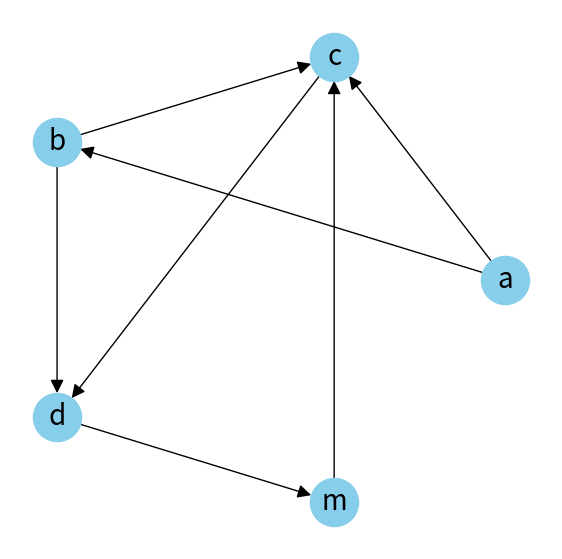

The script that saved this image:
from collections import deque
import heapq
import numpy as np
import matplotlib.pyplot as plt
import networkx as nx

class Directed_Graph:
    def __init__(self, edges = []):
        self.edges = edges
        self.vertexes = []
        
        for edge in edges:
            self.vertexes.extend([edge[0], edge[1]])
        self.vertexes = list(set(self.vertexes))
            
        self.adjacency = {c:[] for c in self.vertexes}
        for start, end in self.edges:
            self.adjacency[start].append(end)
            
       
    def prepare(self):
        self.globalVisited = set()
        self.pathVisited = set()
        self.result = []
        self.max_depth = float('inf')
        
    def analize(self):
        print(self.result)
        
    def plot_graph(self, layout = 'c'):
        graph = nx.DiGraph(self.adjacency)
        fig, ax = plt.subplots(figsize=(7, 7))
        
        pos = nx.circular_layout(graph)
        
        nx.draw(graph, pos, ax=ax, with_labels=True, node_size=1200,\
                node_color='skyblue', font_size=20, arrows=True, arrowsize = 20)
        plt.show()
        
    def dfs_recursive_trust_me_bro(self, start):
        print(start)
        for neighbor in self.adjacency[start]:
            self.dfs_recursive_trust_me_bro(neighbor)
            
    def dfs_recursive_tour(self, start, visited):
        print(start)
        visited.add(start)
        print(visited)
        for neighbor in self.adjacency[start]:
            if neighbor not in visited:
                self.dfs_recursive_tour(neighbor, visited)
    
    def dfs_recursive(self, start, visited):
        print(start)
        visited.add(start)
        print(visited)
        for neighbor in self.adjacency[start]:
            if neighbor not in visited:
                self.dfs_recursive(neighbor, visited)
                
        visited.remove(start)
        
    def dfs_cycle_detection(self, start, visited):
        visited.add(start)
        for neighbor in self.adjacency[start]:
            if neighbor not in visited:
                if self.dfs_cycle_detection(neighbor, visited): return True
            else:
                return True
                
        visited.remove(start)
        
    def topological_sort(self, start):
        if self.adjacency[start] == []:
            self.result.append(start)
            self.globalVisited.add(start)
            return False
            
        self.pathVisited.add(start)
        self.globalVisited.add(start)
        
        for neighbor in self.adjacency[start]:
            if neighbor in self.pathVisited:
                return True
            elif neighbor not in self.globalVisited:
                if self.topological_sort(neighbor): return True
            
        self.pathVisited.remove(start)
        self.result.append(start)
        #self.adjacency[start] = [] #optimization
        return False
    
    def dfs_path(self, source, sink, visited, current_depth):
        if current_depth >= self.max_depth:
            return
        
        visited.append(source)
        
        if source == sink:
            self.max_depth = current_depth
            self.result = visited[::]
            print(self.result)
            visited.pop()
            return
        
        for neighbor in self.adjacency[source]:
            if neighbor not in visited and current_depth+1 < self.max_depth:
                self.dfs_path(neighbor, sink, visited, current_depth+1)

        visited.pop()

            
    def print_graph(self):
        print(self.adjacency)
        
        
    """Bfs path"""
    def which_path_bfs(self, start, target):
        visited = set()
        
        queue=deque([start])
        all_paths = {start:'END'}
        
        while(queue):
            popped = queue.popleft()
            visited.add(popped)
            if popped == target:
                path_found = True
                break
            
            for neighbor in self.adjacency[popped]:
                if neighbor not in visited:
                    queue.append(neighbor)
                    if neighbor not in all_paths:
                        all_paths[neighbor] = popped
                    
                    
        if path_found:
            path = [target]
            while(path[-1] != 'END'):
                path.append(all_paths[path[-1]])
                
            print(f"path from {start} to {target} is: {path[::-1][1:]}")
            
        else:
            print(f"there is no path from {start} to {target}")
        
                    
        
        
        
        
    
    
TopG1 = Directed_Graph([['a', 'b'], ['b', 'd'], ['b', 'c'], ['c', 'd'], ['d', 'm'], ['m', 'c'], ['a', 'c']])
#TopG1 = Directed_Graph([['a', 'b'], ['a', 'c'], ['b', 'd']])
TopG1.plot_graph()
TopG1.prepare()
#path_bfs
TopG1.which_path_bfs('a', 'm')

#path_dfs
#TopG1.dfs_path('a', 'c', [], 0)
#TopG1.analize()



    
    

            
            
        
    

            
